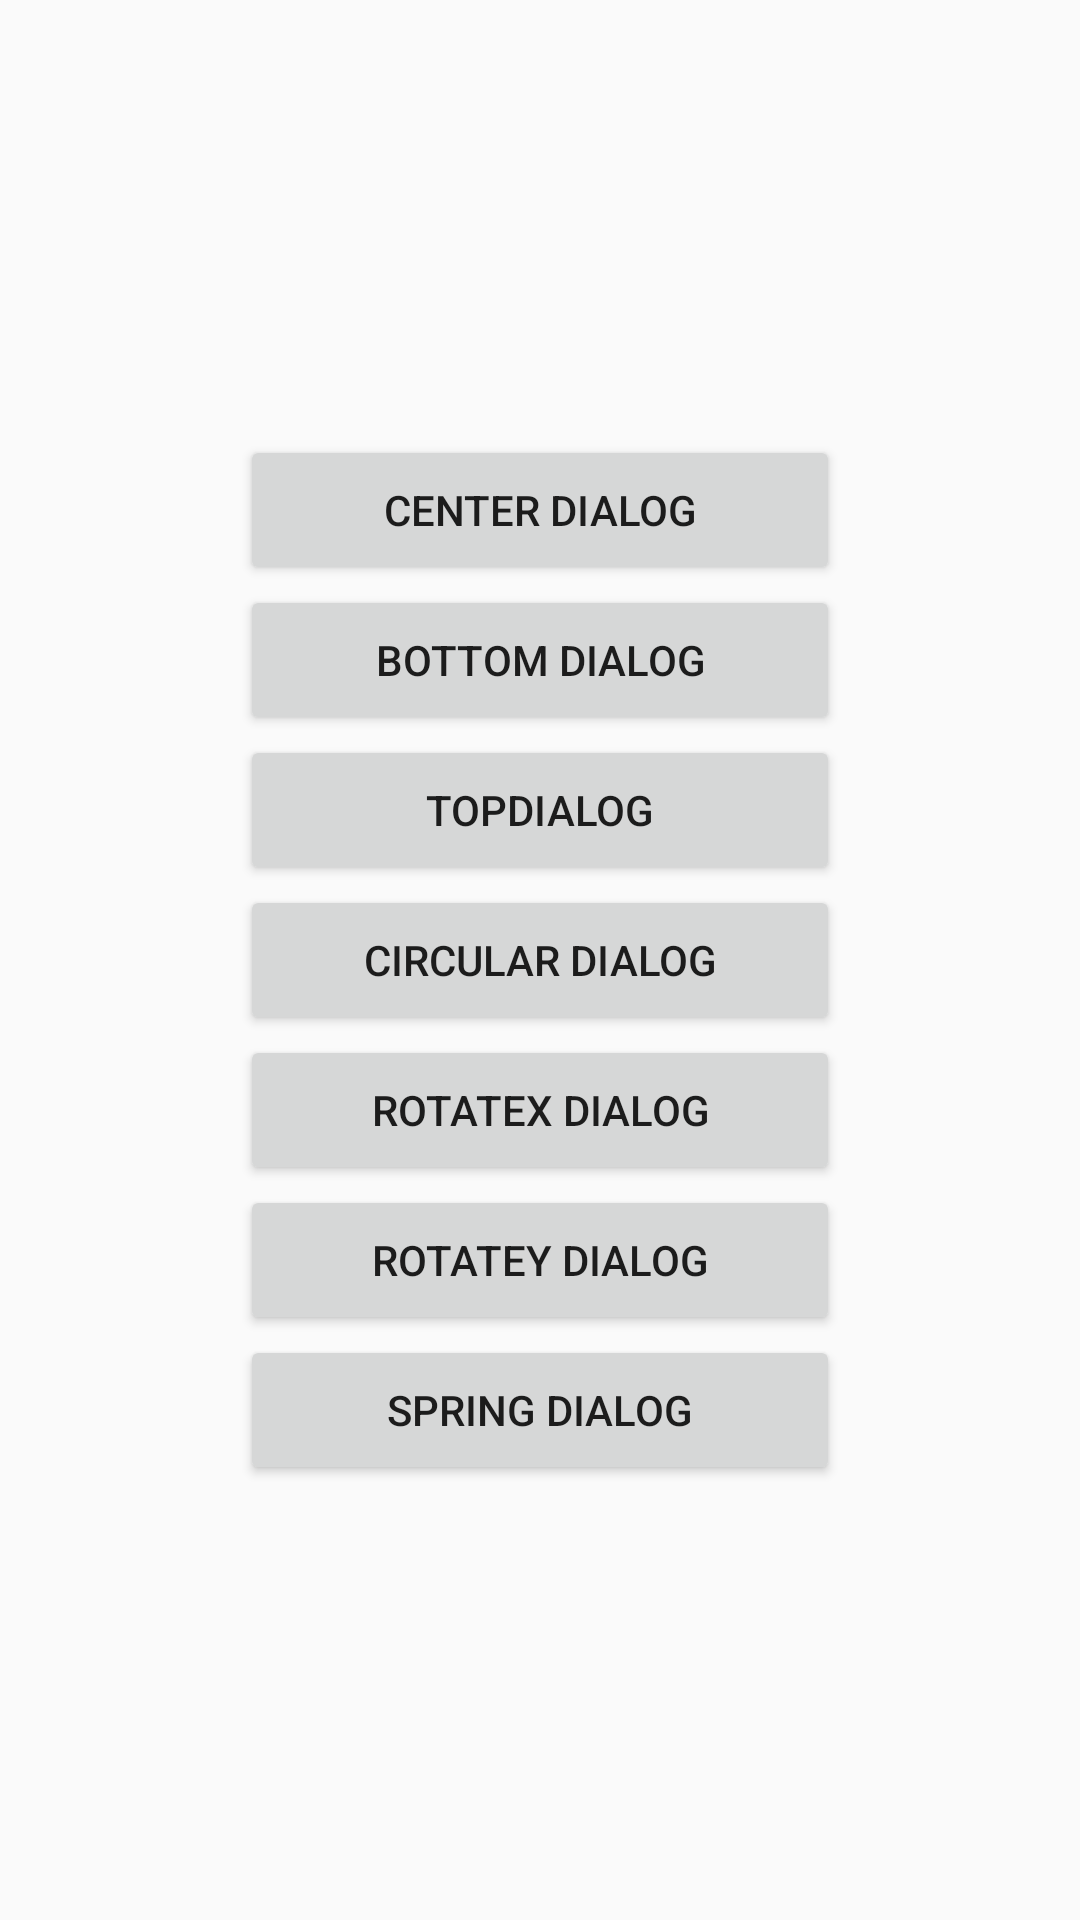

Reconstruct the res/layout file that produces this screen, plus the resources it refers to.
<!-- AndroidManifest.xml: application theme AppTheme -->
<!-- res/layout/activity_main.xml -->
<?xml version="1.0" encoding="utf-8"?>
<LinearLayout xmlns:android="http://schemas.android.com/apk/res/android"
    android:orientation="vertical" android:layout_width="match_parent"
    android:gravity="center"
    android:layout_height="match_parent">


    <android.support.v7.widget.AppCompatButton
        android:id="@+id/btn_center"
        android:layout_width="200dp"
        android:layout_height="50dp"
        android:text="Center Dialog"

        />

    <android.support.v7.widget.AppCompatButton
        android:id="@+id/btn_bottom"
        android:layout_width="200dp"
        android:layout_height="50dp"
        android:text="Bottom Dialog"
        />
    <android.support.v7.widget.AppCompatButton
        android:id="@+id/btn_top"
        android:layout_width="200dp"
        android:layout_height="50dp"
        android:text="TopDialog"
        />
    <android.support.v7.widget.AppCompatButton
        android:id="@+id/btn_circular"
        android:layout_width="200dp"
        android:layout_height="50dp"
        android:text="Circular Dialog"
        />
    <android.support.v7.widget.AppCompatButton
        android:id="@+id/btn_rotateX"
        android:layout_width="200dp"
        android:layout_height="50dp"
        android:text="RotateX Dialog"
        />
    <android.support.v7.widget.AppCompatButton
        android:id="@+id/btn_rotateY"
        android:layout_width="200dp"
        android:layout_height="50dp"
        android:text="RotateY Dialog"
        />
    <android.support.v7.widget.AppCompatButton
        android:id="@+id/btn_spring"
        android:layout_width="200dp"
        android:layout_height="50dp"
        android:text="Spring Dialog"
        />
</LinearLayout>
<!-- resources referenced by this layout -->
<resources>
  <style name="AppTheme" parent="Theme.AppCompat.Light.DarkActionBar">
          
          <item name="colorPrimary">@color/colorPrimary</item>
          <item name="colorPrimaryDark">@color/colorPrimaryDark</item>
          <item name="colorAccent">@color/colorAccent</item>
      </style>
  <!-- not gathered from this repository: default colours our renderer supplied (Android Studio template values) -->
  <color name="colorPrimary">#FF6200EE</color>
  <color name="colorPrimaryDark">#FF3700B3</color>
  <color name="colorAccent">#FF03DAC5</color>
</resources>
